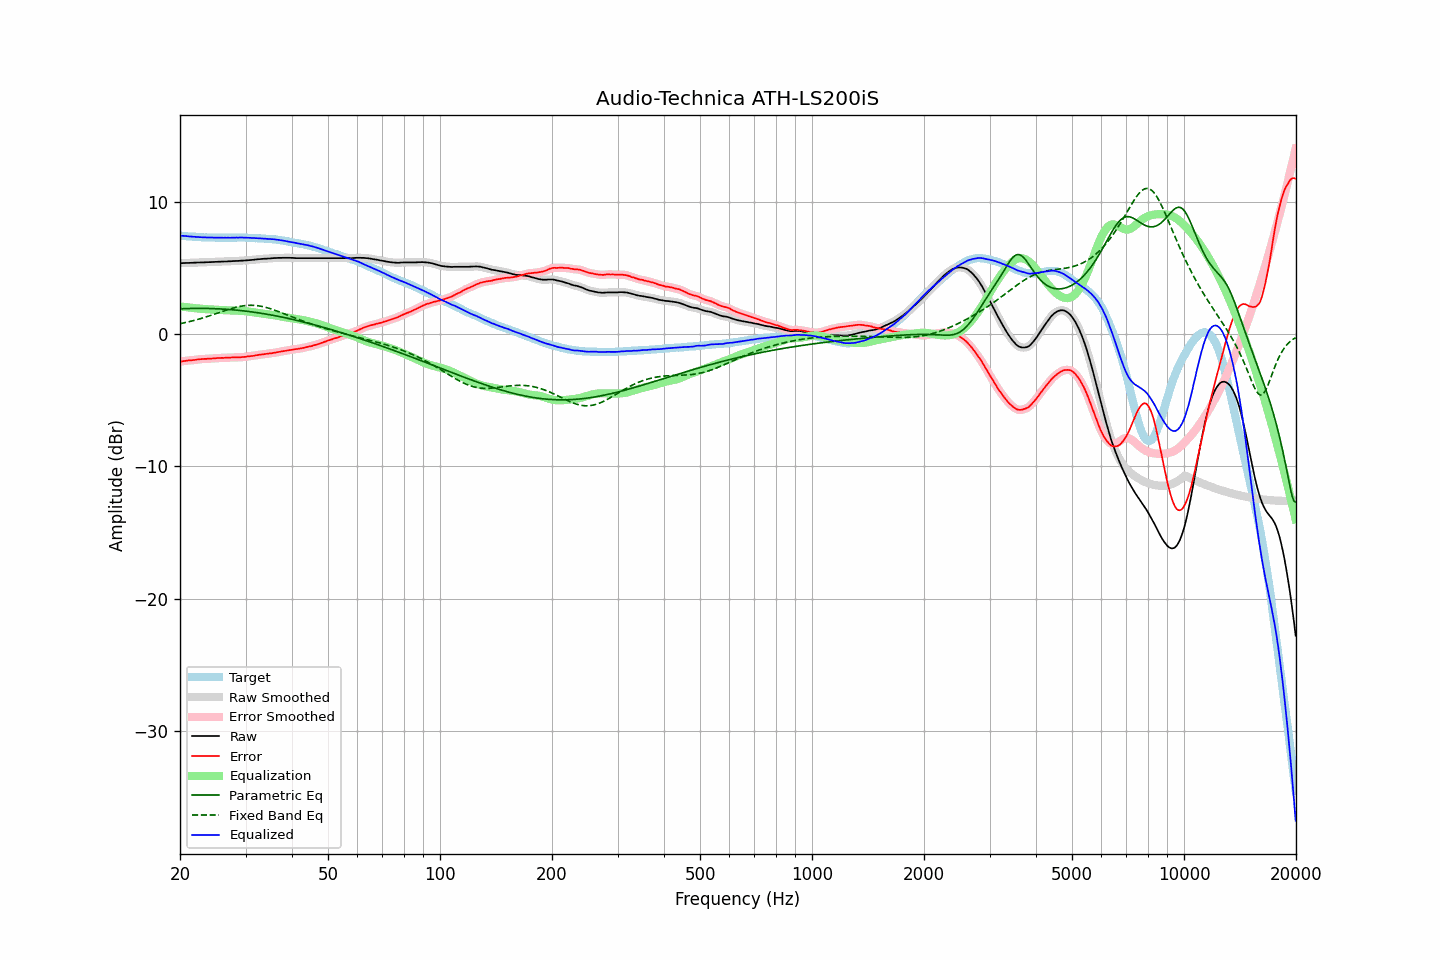

The data file committed next to this chart (first rows):
frequency, raw, error, smoothed, error_smoothed, equalization, parametric_eq, fixed_band_eq, equalized_raw, equalized_smoothed, target
20.00, 5.35, -2.08, 5.35, -2.09, 2.08, 1.90, 0.78, 7.44, 7.44, 7.44
20.20, 5.35, -2.07, 5.36, -2.07, 2.07, 1.91, 0.80, 7.42, 7.43, 7.43
20.40, 5.36, -2.05, 5.36, -2.05, 2.05, 1.91, 0.83, 7.42, 7.42, 7.42
20.61, 5.36, -2.04, 5.37, -2.04, 2.04, 1.92, 0.86, 7.40, 7.41, 7.41
20.81, 5.37, -2.01, 5.37, -2.02, 2.03, 1.92, 0.88, 7.40, 7.40, 7.39
21.02, 5.37, -2.00, 5.37, -2.01, 2.01, 1.92, 0.91, 7.39, 7.39, 7.38
21.23, 5.37, -1.99, 5.38, -2.00, 2.00, 1.93, 0.94, 7.37, 7.38, 7.37
21.44, 5.38, -1.99, 5.38, -1.99, 1.98, 1.93, 0.97, 7.37, 7.37, 7.38
21.66, 5.38, -1.97, 5.39, -1.98, 1.97, 1.93, 1.00, 7.35, 7.36, 7.36
21.87, 5.39, -1.96, 5.39, -1.96, 1.96, 1.93, 1.03, 7.35, 7.35, 7.36
22.09, 5.39, -1.94, 5.40, -1.94, 1.94, 1.93, 1.07, 7.34, 7.34, 7.34
22.31, 5.40, -1.92, 5.40, -1.93, 1.93, 1.94, 1.10, 7.34, 7.33, 7.33
22.54, 5.40, -1.91, 5.41, -1.91, 1.92, 1.94, 1.13, 7.32, 7.33, 7.32
22.76, 5.41, -1.90, 5.41, -1.90, 1.91, 1.94, 1.17, 7.32, 7.32, 7.32
22.99, 5.41, -1.89, 5.41, -1.89, 1.90, 1.93, 1.21, 7.31, 7.31, 7.31
23.22, 5.41, -1.88, 5.42, -1.89, 1.89, 1.93, 1.24, 7.30, 7.30, 7.30
23.45, 5.42, -1.88, 5.42, -1.88, 1.88, 1.93, 1.28, 7.30, 7.30, 7.31
23.69, 5.42, -1.87, 5.43, -1.87, 1.87, 1.93, 1.32, 7.30, 7.30, 7.30
23.92, 5.43, -1.85, 5.43, -1.87, 1.86, 1.93, 1.36, 7.30, 7.30, 7.29
24.16, 5.43, -1.86, 5.44, -1.86, 1.86, 1.92, 1.40, 7.29, 7.29, 7.30
24.40, 5.44, -1.85, 5.44, -1.85, 1.85, 1.92, 1.44, 7.29, 7.29, 7.30
24.65, 5.44, -1.84, 5.45, -1.85, 1.84, 1.92, 1.48, 7.29, 7.29, 7.29
24.89, 5.45, -1.83, 5.45, -1.83, 1.83, 1.91, 1.52, 7.29, 7.29, 7.29
25.14, 5.45, -1.82, 5.46, -1.82, 1.83, 1.91, 1.56, 7.28, 7.28, 7.28
25.39, 5.46, -1.81, 5.46, -1.82, 1.82, 1.90, 1.61, 7.29, 7.28, 7.28
25.65, 5.46, -1.81, 5.47, -1.81, 1.81, 1.90, 1.65, 7.28, 7.28, 7.28
25.91, 5.47, -1.80, 5.47, -1.81, 1.81, 1.89, 1.69, 7.28, 7.28, 7.28
26.16, 5.47, -1.81, 5.48, -1.81, 1.80, 1.88, 1.73, 7.28, 7.28, 7.29
26.43, 5.48, -1.79, 5.48, -1.80, 1.80, 1.87, 1.77, 7.28, 7.28, 7.28
26.69, 5.48, -1.79, 5.49, -1.79, 1.79, 1.87, 1.81, 7.28, 7.28, 7.28
26.96, 5.49, -1.78, 5.49, -1.79, 1.79, 1.86, 1.85, 7.28, 7.28, 7.28
27.23, 5.49, -1.78, 5.50, -1.78, 1.78, 1.85, 1.89, 7.28, 7.28, 7.28
27.50, 5.50, -1.77, 5.50, -1.78, 1.78, 1.84, 1.92, 7.28, 7.28, 7.28
27.77, 5.51, -1.77, 5.51, -1.77, 1.77, 1.83, 1.96, 7.29, 7.29, 7.29
28.05, 5.51, -1.76, 5.52, -1.77, 1.77, 1.82, 1.99, 7.29, 7.29, 7.28
28.33, 5.52, -1.76, 5.52, -1.77, 1.77, 1.81, 2.02, 7.29, 7.29, 7.29
28.62, 5.52, -1.76, 5.53, -1.76, 1.76, 1.79, 2.05, 7.29, 7.29, 7.29
28.90, 5.53, -1.76, 5.53, -1.76, 1.76, 1.78, 2.08, 7.29, 7.29, 7.30
29.19, 5.54, -1.75, 5.54, -1.75, 1.75, 1.77, 2.10, 7.30, 7.29, 7.30
29.48, 5.54, -1.74, 5.55, -1.75, 1.74, 1.76, 2.12, 7.29, 7.29, 7.29
29.78, 5.55, -1.73, 5.56, -1.73, 1.73, 1.74, 2.14, 7.29, 7.29, 7.29
30.08, 5.56, -1.72, 5.56, -1.72, 1.72, 1.73, 2.15, 7.28, 7.28, 7.29
30.38, 5.57, -1.69, 5.57, -1.70, 1.71, 1.71, 2.16, 7.28, 7.28, 7.27
30.68, 5.58, -1.68, 5.58, -1.69, 1.69, 1.70, 2.17, 7.27, 7.27, 7.27
30.99, 5.59, -1.67, 5.59, -1.67, 1.67, 1.68, 2.17, 7.27, 7.27, 7.27
31.30, 5.60, -1.66, 5.60, -1.66, 1.65, 1.67, 2.17, 7.26, 7.26, 7.27
31.61, 5.61, -1.64, 5.62, -1.64, 1.64, 1.65, 2.16, 7.25, 7.25, 7.26
31.93, 5.63, -1.60, 5.63, -1.62, 1.62, 1.63, 2.15, 7.25, 7.25, 7.24
32.24, 5.64, -1.60, 5.64, -1.60, 1.60, 1.61, 2.14, 7.25, 7.24, 7.25
32.57, 5.65, -1.57, 5.66, -1.58, 1.58, 1.59, 2.12, 7.24, 7.24, 7.23
32.89, 5.66, -1.56, 5.66, -1.56, 1.56, 1.58, 2.10, 7.23, 7.23, 7.23
33.22, 5.67, -1.54, 5.68, -1.55, 1.55, 1.56, 2.08, 7.22, 7.22, 7.22
33.55, 5.68, -1.53, 5.68, -1.53, 1.53, 1.54, 2.05, 7.21, 7.21, 7.22
33.89, 5.69, -1.51, 5.69, -1.52, 1.51, 1.52, 2.02, 7.21, 7.21, 7.21
34.23, 5.69, -1.49, 5.70, -1.50, 1.50, 1.50, 1.99, 7.19, 7.20, 7.19
34.57, 5.70, -1.48, 5.71, -1.48, 1.48, 1.47, 1.96, 7.19, 7.19, 7.19
34.92, 5.71, -1.45, 5.71, -1.47, 1.47, 1.45, 1.92, 7.18, 7.18, 7.17
35.27, 5.72, -1.46, 5.73, -1.45, 1.45, 1.43, 1.88, 7.17, 7.17, 7.19
35.62, 5.73, -1.42, 5.73, -1.43, 1.43, 1.41, 1.84, 7.16, 7.16, 7.16
35.97, 5.74, -1.41, 5.74, -1.41, 1.41, 1.39, 1.80, 7.15, 7.15, 7.16
... 635 more rows
